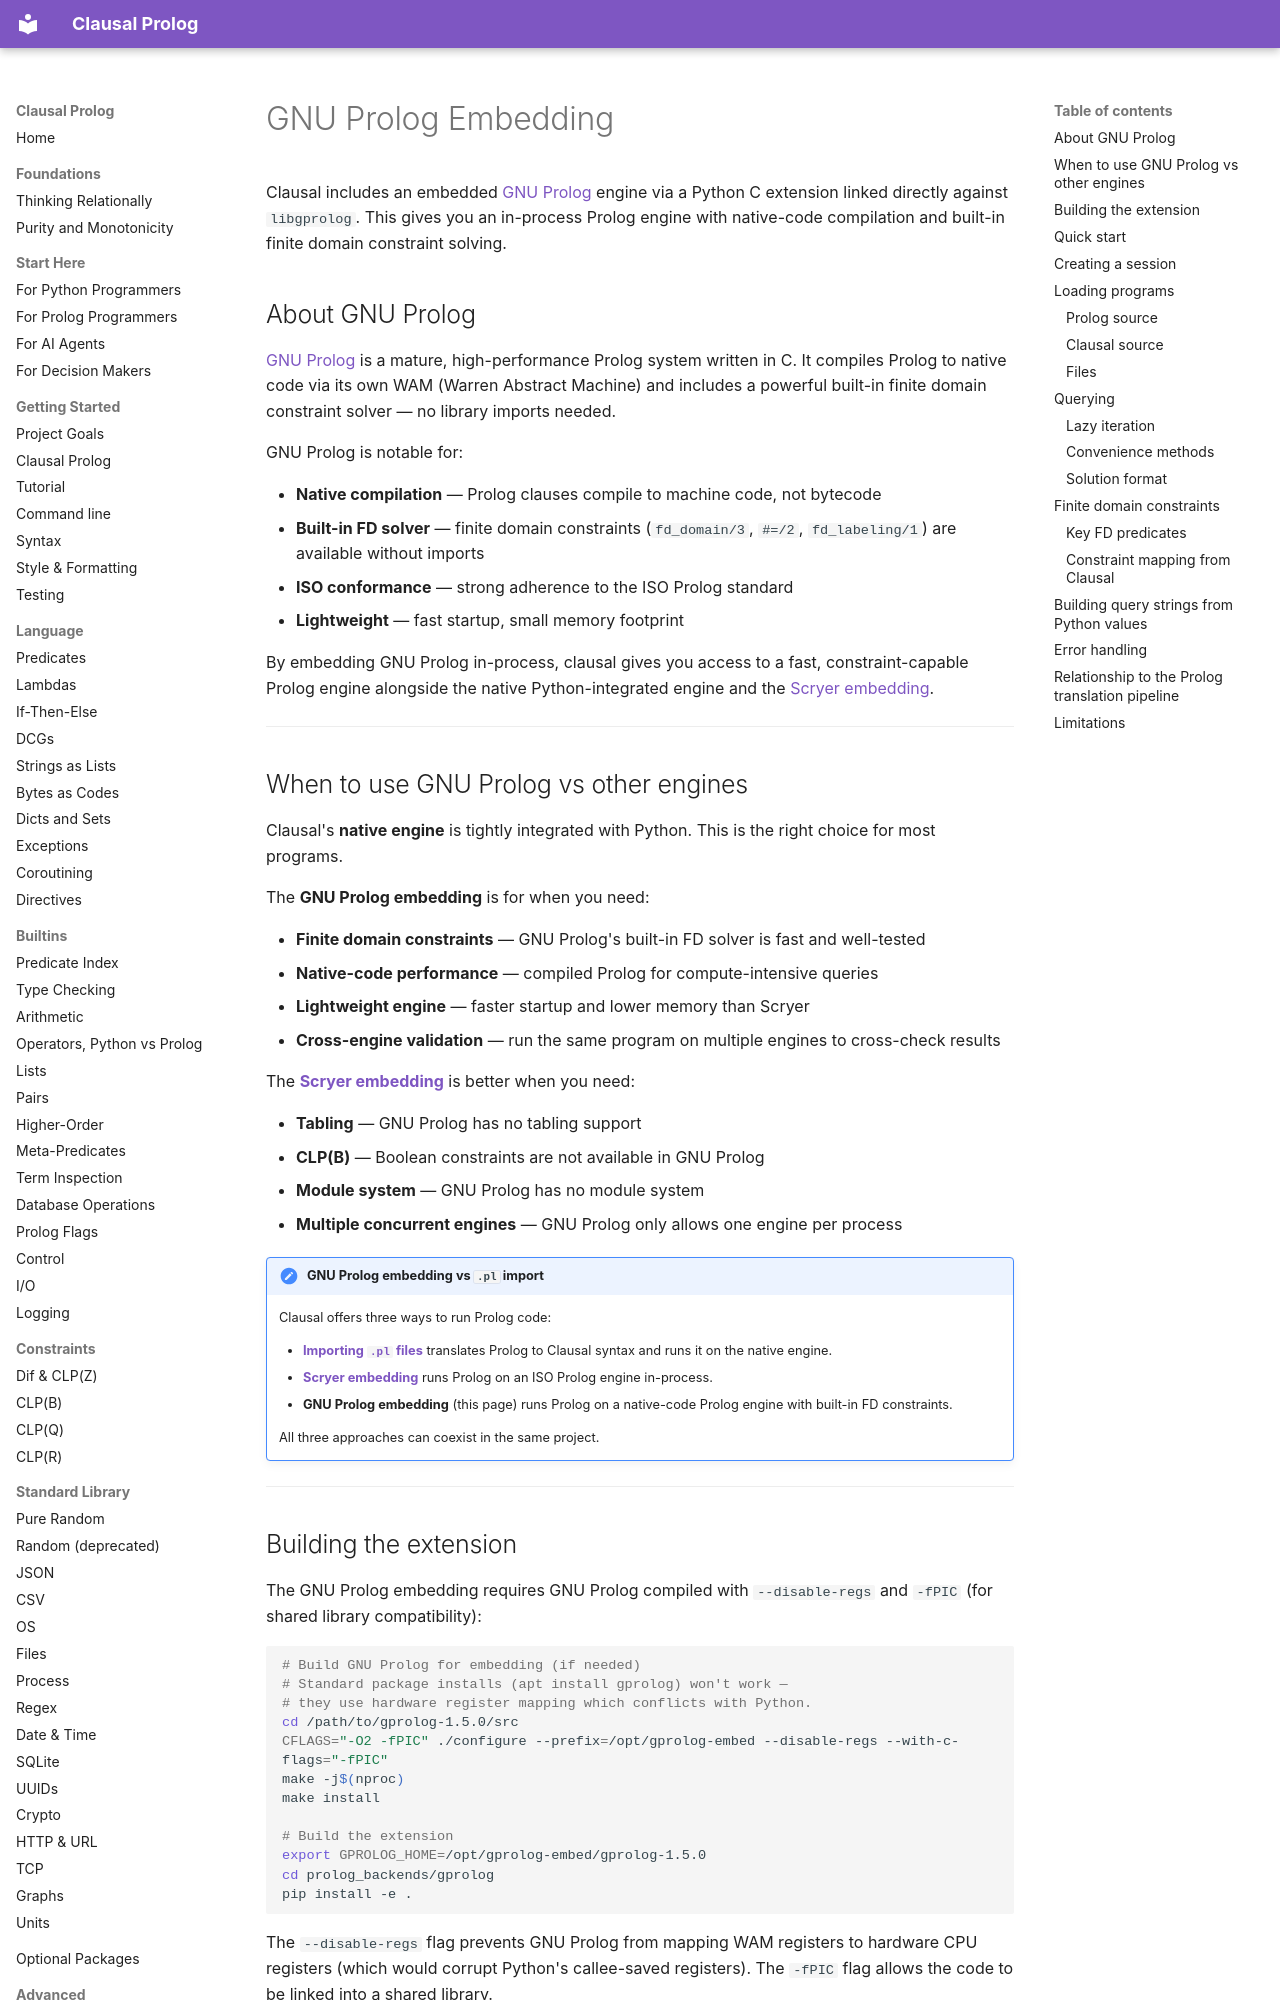

repository: neurosymbolica/clausal-prolog · page: gprolog/index.html · generator: mkdocs

# GNU Prolog Embedding

Clausal includes an embedded [GNU Prolog](http://www.gprolog.org) engine via a Python C extension linked directly against `libgprolog`. This gives you an in-process Prolog engine with native-code compilation and built-in finite domain constraint solving.

## About GNU Prolog

[GNU Prolog](http://www.gprolog.org) is a mature, high-performance Prolog system written in C. It compiles Prolog to native code via its own WAM (Warren Abstract Machine) and includes a powerful built-in finite domain constraint solver — no library imports needed.

GNU Prolog is notable for:

- **Native compilation** — Prolog clauses compile to machine code, not bytecode
- **Built-in FD solver** — finite domain constraints (`fd_domain/3`, `#=/2`, `fd_labeling/1`) are available without imports
- **ISO conformance** — strong adherence to the ISO Prolog standard
- **Lightweight** — fast startup, small memory footprint

By embedding GNU Prolog in-process, clausal gives you access to a fast, constraint-capable Prolog engine alongside the native Python-integrated engine and the [Scryer embedding](scryer.md).

---

## When to use GNU Prolog vs other engines

Clausal's **native engine** is tightly integrated with Python. This is the right choice for most programs.

The **GNU Prolog embedding** is for when you need:

- **Finite domain constraints** — GNU Prolog's built-in FD solver is fast and well-tested
- **Native-code performance** — compiled Prolog for compute-intensive queries
- **Lightweight engine** — faster startup and lower memory than Scryer
- **Cross-engine validation** — run the same program on multiple engines to cross-check results

The **[Scryer embedding](scryer.md)** is better when you need:

- **Tabling** — GNU Prolog has no tabling support
- **CLP(B)** — Boolean constraints are not available in GNU Prolog
- **Module system** — GNU Prolog has no module system
- **Multiple concurrent engines** — GNU Prolog only allows one engine per process

!!! note "GNU Prolog embedding vs `.pl` import"

    Clausal offers three ways to run Prolog code:

    - **[Importing `.pl` files](importing_prolog.md)** translates Prolog to Clausal syntax and runs it on the native engine.
    - **[Scryer embedding](scryer.md)** runs Prolog on an ISO Prolog engine in-process.
    - **GNU Prolog embedding** (this page) runs Prolog on a native-code Prolog engine with built-in FD constraints.

    All three approaches can coexist in the same project.

---
